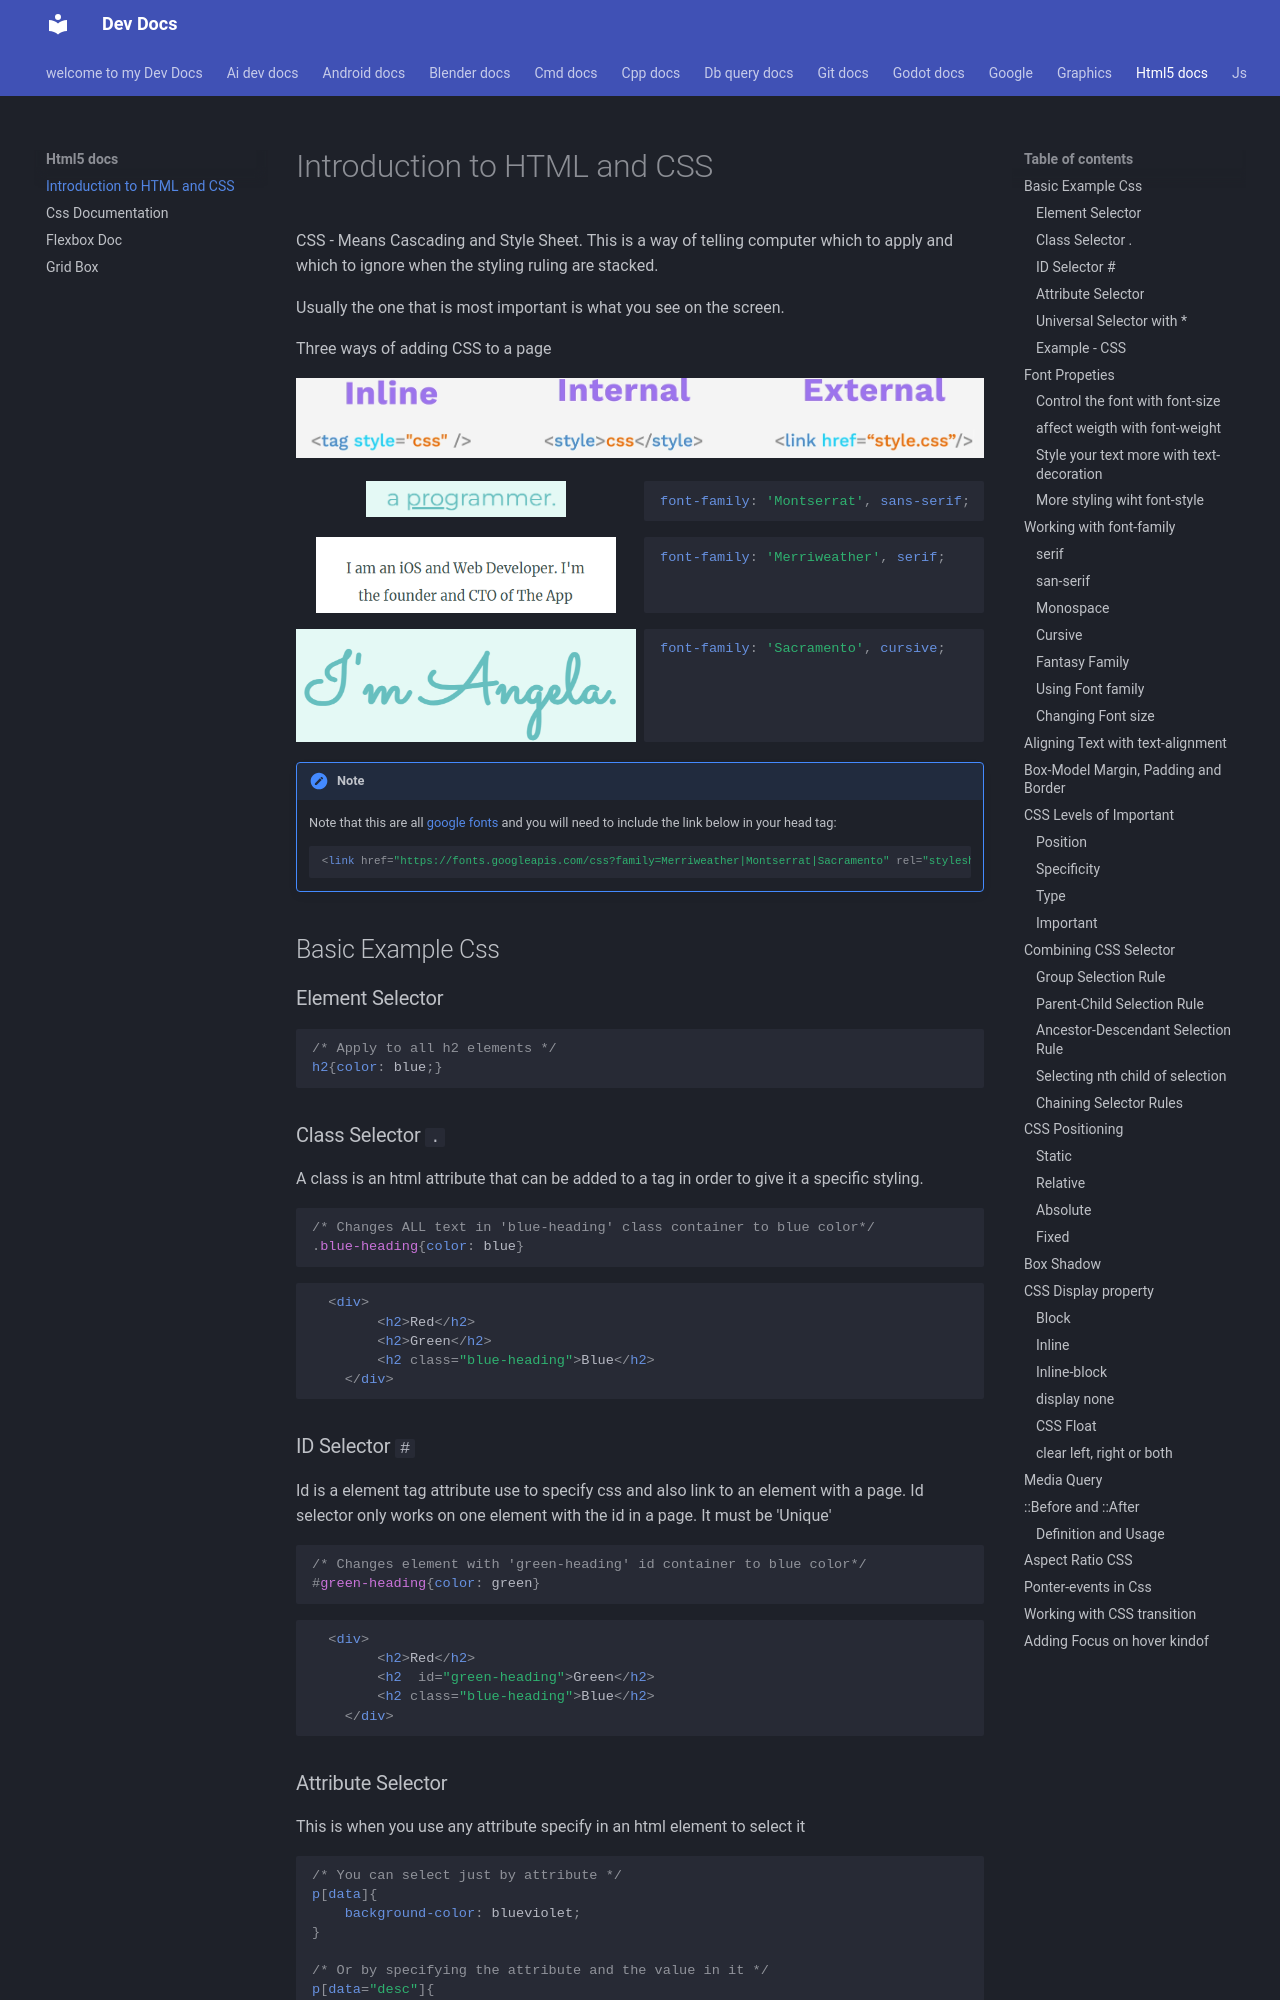

repository: Adeoye369/dev-docs · page: html5-docs/index.html · generator: mkdocs

# Introduction to HTML and CSS

CSS - Means Cascading and Style Sheet. This is a way of telling computer which to apply and which to ignore when the styling ruling are stacked.

Usually the one that is most important is what you see on the screen.

Three ways of adding CSS to a page

![alt text](img/image-16.png)

<div class="grid" markdown>
<figure markdown="span"  style="width:200px">
![alt text](img/image.png)
</figure>
```css
font-family: 'Montserrat', sans-serif;
```
</div>

<div class="grid" markdown>
<figure markdown="span"  style="width:300px">
![alt text](img/image-2.png)
</figure>

```css
font-family: 'Merriweather', serif;
```
</div>

<div class="grid" markdown>
<figure markdown="span" style="width:400px">
![alt text](img/image-1.png)
</figure>

```css
font-family: 'Sacramento', cursive;
```
</div>

!!! note
    Note that this are all [google fonts](https://fonts.google.com/) and you will need to include the link below in your head tag:
    ```html
    <link href="https://fonts.googleapis.com/css?family=Merriweather|Montserrat|Sacramento" rel="stylesheet">
    ```


## Basic Example Css


### Element Selector

```css
/* Apply to all h2 elements */
h2{color: blue;} 
```

### Class Selector  `.`

A class is an html attribute that can be added to a tag in order to
give it a specific styling.

```css
/* Changes ALL text in 'blue-heading' class container to blue color*/
.blue-heading{color: blue}
```

```html
  <div>
        <h2>Red</h2>
        <h2>Green</h2>
        <h2 class="blue-heading">Blue</h2>
    </div>
```
